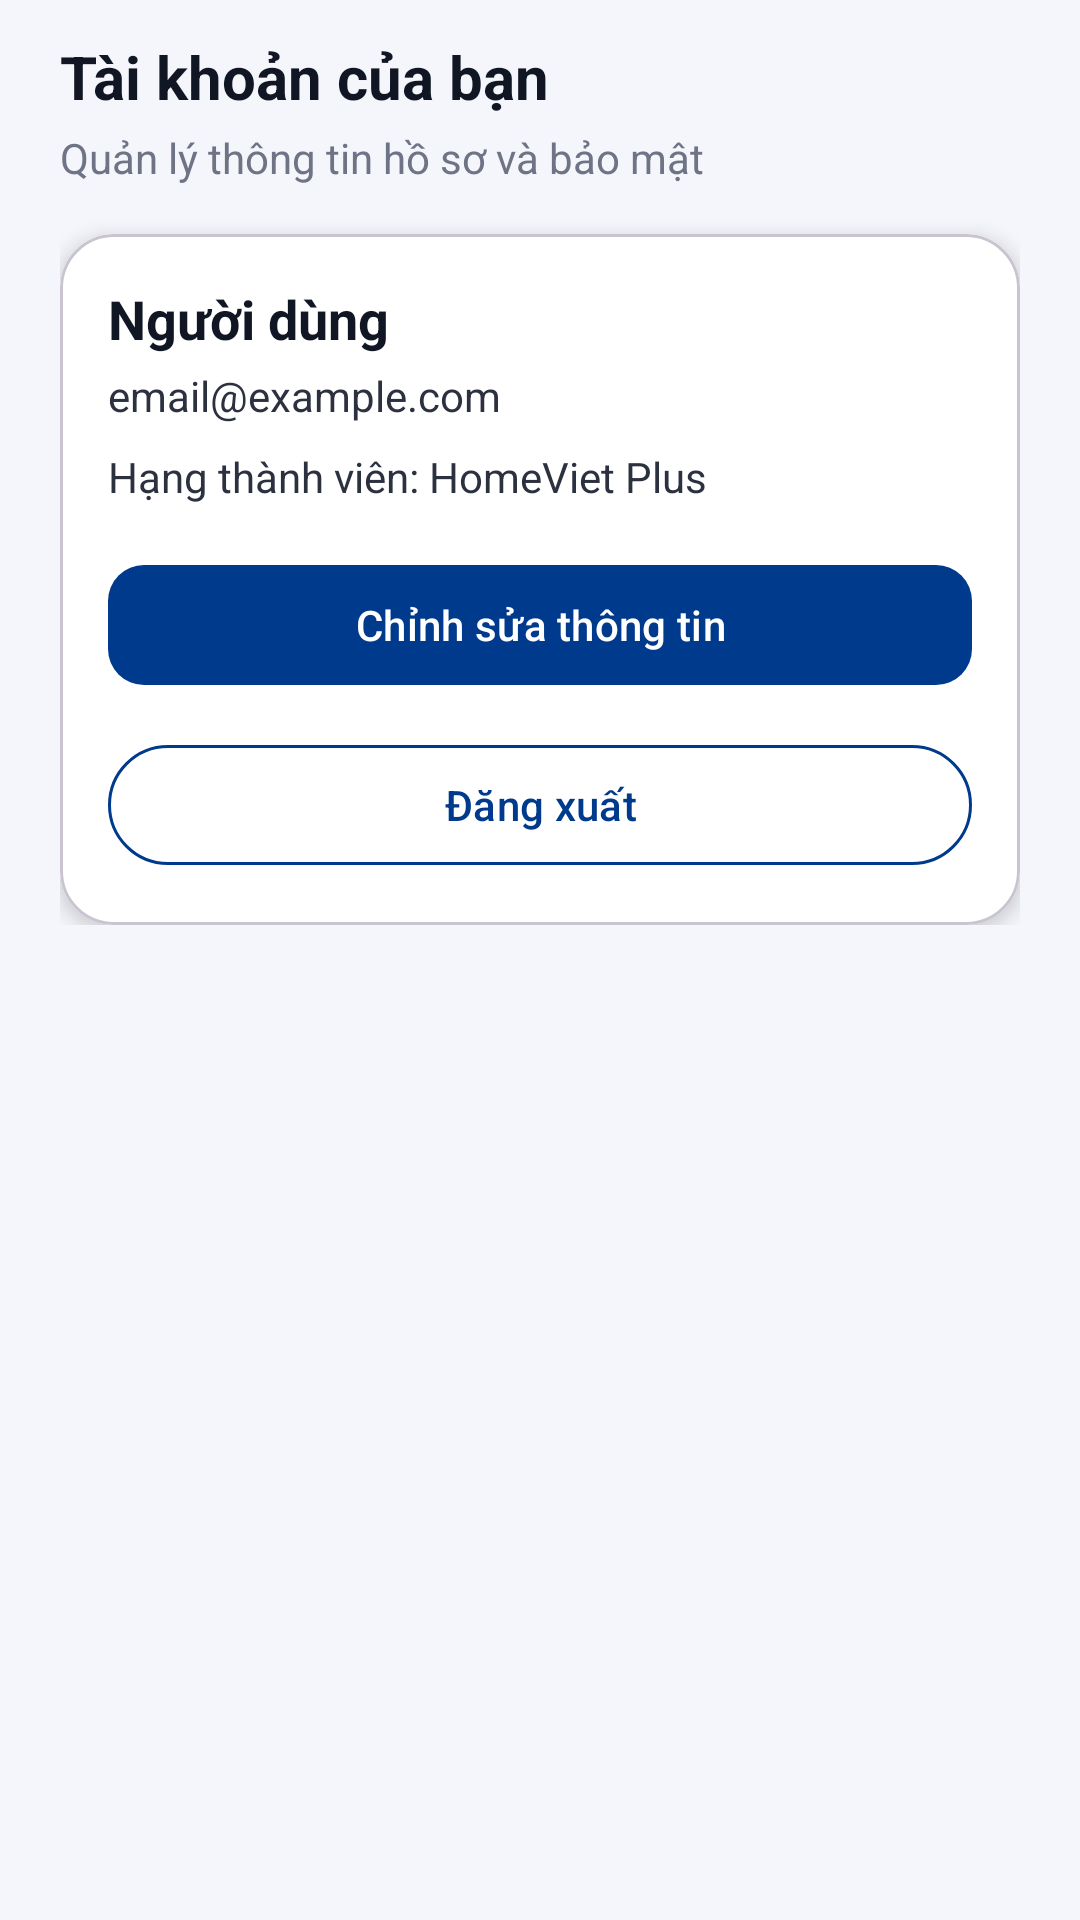

Reconstruct the res/layout file that produces this screen, plus the resources it refers to.
<!-- AndroidManifest.xml: application theme Theme.Homestay -->
<!-- res/layout/content_account.xml -->
<?xml version="1.0" encoding="utf-8"?>
<androidx.core.widget.NestedScrollView xmlns:android="http://schemas.android.com/apk/res/android"
    xmlns:app="http://schemas.android.com/apk/res-auto"
    android:layout_width="match_parent"
    android:layout_height="match_parent"
    android:background="@color/home_background"
    android:paddingStart="20dp"
    android:paddingEnd="20dp"
    android:paddingTop="12dp"
    android:paddingBottom="32dp">

    <LinearLayout
        android:layout_width="match_parent"
        android:layout_height="wrap_content"
        android:orientation="vertical">

        <TextView
            android:layout_width="match_parent"
            android:layout_height="wrap_content"
            android:text="Tài khoản của bạn"
            android:textColor="@color/home_title"
            android:textSize="20sp"
            android:textStyle="bold" />

        <TextView
            android:layout_width="match_parent"
            android:layout_height="wrap_content"
            android:layout_marginTop="4dp"
            android:text="Quản lý thông tin hồ sơ và bảo mật"
            android:textColor="@color/home_subtitle"
            android:textSize="14sp" />

        <com.google.android.material.card.MaterialCardView
            android:layout_width="match_parent"
            android:layout_height="wrap_content"
            android:layout_marginTop="16dp"
            android:backgroundTint="@color/home_surface"
            app:cardCornerRadius="18dp"
            app:cardElevation="4dp">

            <LinearLayout
                android:layout_width="match_parent"
                android:layout_height="wrap_content"
                android:orientation="vertical"
                android:padding="16dp">

                <TextView
                    android:id="@+id/tv_user_name"
                    android:layout_width="match_parent"
                    android:layout_height="wrap_content"
                    android:text="Người dùng"
                    android:textColor="@color/home_title"
                    android:textSize="18sp"
                    android:textStyle="bold" />

                <TextView
                    android:id="@+id/tv_user_email"
                    android:layout_width="match_parent"
                    android:layout_height="wrap_content"
                    android:layout_marginTop="4dp"
                    android:text="email@example.com"
                    android:textColor="@color/home_text"
                    android:textSize="14sp" />

                <TextView
                    android:id="@+id/tv_user_phone"
                    android:layout_width="match_parent"
                    android:layout_height="wrap_content"
                    android:layout_marginTop="4dp"
                    android:text="0123456789"
                    android:textColor="@color/home_text"
                    android:textSize="14sp"
                    android:visibility="gone" />

                <TextView
                    android:layout_width="match_parent"
                    android:layout_height="wrap_content"
                    android:layout_marginTop="8dp"
                    android:text="Hạng thành viên: HomeViet Plus"
                    android:textColor="@color/home_text"
                    android:textSize="14sp" />

                <com.google.android.material.button.MaterialButton
                    android:id="@+id/btn_edit_profile"
                    android:layout_width="match_parent"
                    android:layout_height="wrap_content"
                    android:layout_marginTop="16dp"
                    android:text="Chỉnh sửa thông tin"
                    android:textAllCaps="false"
                    android:textColor="@android:color/white"
                    app:backgroundTint="@color/home_primary"
                    app:cornerRadius="12dp" />

                <com.google.android.material.button.MaterialButton
                    android:id="@+id/btn_logout"
                    android:layout_width="match_parent"
                    android:layout_height="wrap_content"
                    android:layout_marginTop="12dp"
                    android:text="Đăng xuất"
                    android:textAllCaps="false"
                    app:backgroundTint="@android:color/transparent"
                    app:strokeColor="@color/home_primary"
                    app:strokeWidth="1dp"
                    android:textColor="@color/home_primary" />
            </LinearLayout>
        </com.google.android.material.card.MaterialCardView>
    </LinearLayout>
</androidx.core.widget.NestedScrollView>
<!-- resources referenced by this layout -->
<resources>
  <color name="home_background">#f5f6fb</color>
  <color name="home_primary">#003a8c</color>
  <color name="home_subtitle">#6e7485</color>
  <color name="home_surface">#ffffff</color>
  <color name="home_text">#2c3140</color>
  <color name="home_title">#101623</color>
  <style name="Theme.Homestay" parent="Base.Theme.Homestay" />
  <style name="Base.Theme.Homestay" parent="Theme.Material3.DayNight.NoActionBar">
          
          
      </style>
</resources>
